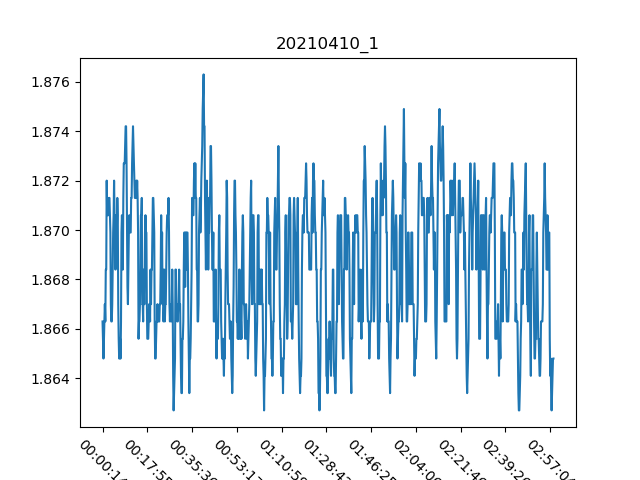

The data file committed next to this chart (first rows):
, Date, Time, Proximity Sensor 1
0, 10/04/21, 00:00:14, 1.866
1, 10/04/21, 00:00:25, 1.866
2, 10/04/21, 00:00:36, 1.865
3, 10/04/21, 00:00:47, 1.866
4, 10/04/21, 00:00:57, 1.866
5, 10/04/21, 00:01:08, 1.867
6, 10/04/21, 00:01:19, 1.866
7, 10/04/21, 00:01:30, 1.868
8, 10/04/21, 00:01:41, 1.868
9, 10/04/21, 00:01:52, 1.872
10, 10/04/21, 00:02:03, 1.871
11, 10/04/21, 00:02:14, 1.871
12, 10/04/21, 00:02:25, 1.871
13, 10/04/21, 00:02:36, 1.871
14, 10/04/21, 00:02:47, 1.871
15, 10/04/21, 00:02:58, 1.871
16, 10/04/21, 00:03:09, 1.871
17, 10/04/21, 00:03:20, 1.87
18, 10/04/21, 00:03:31, 1.867
19, 10/04/21, 00:03:42, 1.866
20, 10/04/21, 00:03:53, 1.866
21, 10/04/21, 00:04:04, 1.867
22, 10/04/21, 00:04:15, 1.868
23, 10/04/21, 00:04:26, 1.87
24, 10/04/21, 00:04:36, 1.871
25, 10/04/21, 00:04:47, 1.872
26, 10/04/21, 00:04:58, 1.871
27, 10/04/21, 00:05:09, 1.871
28, 10/04/21, 00:05:20, 1.868
29, 10/04/21, 00:05:31, 1.87
30, 10/04/21, 00:05:42, 1.87
31, 10/04/21, 00:05:53, 1.87
32, 10/04/21, 00:06:04, 1.871
33, 10/04/21, 00:06:15, 1.871
34, 10/04/21, 00:06:26, 1.867
35, 10/04/21, 00:06:37, 1.866
36, 10/04/21, 00:06:48, 1.865
37, 10/04/21, 00:06:59, 1.865
38, 10/04/21, 00:07:10, 1.866
39, 10/04/21, 00:07:21, 1.865
40, 10/04/21, 00:07:31, 1.866
41, 10/04/21, 00:07:42, 1.87
42, 10/04/21, 00:07:53, 1.871
43, 10/04/21, 00:08:04, 1.87
44, 10/04/21, 00:08:15, 1.868
45, 10/04/21, 00:08:26, 1.871
46, 10/04/21, 00:08:37, 1.873
47, 10/04/21, 00:08:48, 1.873
48, 10/04/21, 00:08:59, 1.873
49, 10/04/21, 00:09:10, 1.873
50, 10/04/21, 00:09:21, 1.874
51, 10/04/21, 00:09:32, 1.874
52, 10/04/21, 00:09:43, 1.873
53, 10/04/21, 00:09:54, 1.87
54, 10/04/21, 00:10:05, 1.868
55, 10/04/21, 00:10:16, 1.867
56, 10/04/21, 00:10:27, 1.868
57, 10/04/21, 00:10:38, 1.87
58, 10/04/21, 00:10:49, 1.871
59, 10/04/21, 00:11:00, 1.87
... 918 more rows
